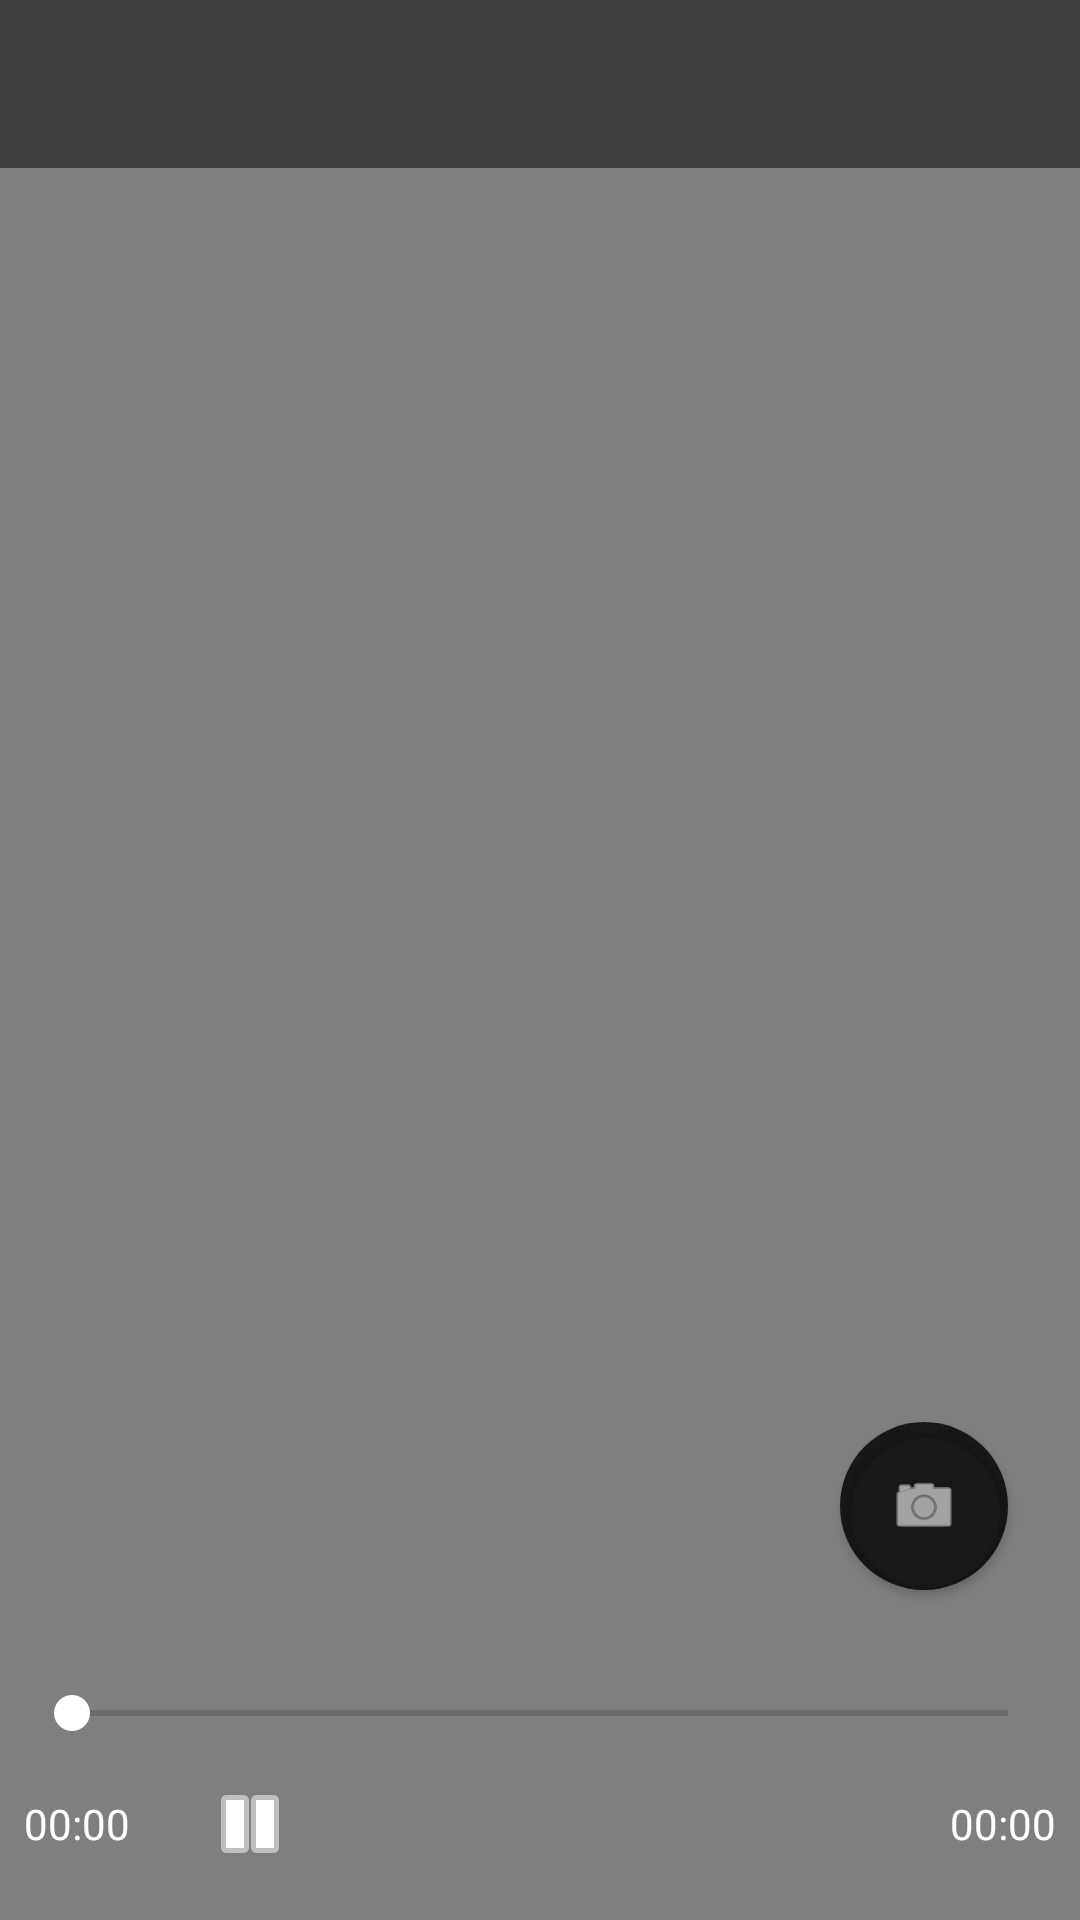

Here is an Android app screen rendered from its layout file. Give the layout XML and the strings, colors and styles it references.
<!-- AndroidManifest.xml: activity theme Theme.Gallery.NoActionBar -->
<!-- res/layout/activity_video_player.xml -->
<?xml version="1.0" encoding="utf-8"?>
<FrameLayout xmlns:android="http://schemas.android.com/apk/res/android"
    xmlns:app="http://schemas.android.com/apk/res-auto"
    xmlns:tools="http://schemas.android.com/tools"
    android:layout_width="match_parent"
    android:layout_height="match_parent"
    android:background="@android:color/black"
    android:fitsSystemWindows="true"
    tools:context=".VideoPlayerActivity">

    <VideoView
        android:id="@+id/video_view"
        android:layout_width="match_parent"
        android:layout_height="match_parent"
        android:layout_gravity="center" />

    
    <androidx.constraintlayout.widget.ConstraintLayout
        android:id="@+id/controls_overlay"
        android:layout_width="match_parent"
        android:layout_height="match_parent"
        android:background="#00000000">

        
        <androidx.appcompat.widget.Toolbar
            android:id="@+id/top_toolbar"
            android:layout_width="match_parent"
            android:layout_height="wrap_content"
            android:minHeight="?attr/actionBarSize"
            android:background="#80000000"
            android:theme="@style/ThemeOverlay.AppCompat.Dark.ActionBar"
            app:layout_constraintTop_toTopOf="parent"
            app:titleTextColor="@android:color/white"
            app:navigationIcon="@drawable/ic_arrow_back" /> 
            

        
        <com.google.android.material.floatingactionbutton.FloatingActionButton
            android:id="@+id/fab_screenshot"
            android:layout_width="wrap_content"
            android:layout_height="wrap_content"
            android:layout_marginEnd="24dp"
            android:layout_marginBottom="24dp"
            android:contentDescription="Take Screenshot"
            android:src="@android:drawable/ic_menu_camera"
            app:backgroundTint="#CC000000"
            app:tint="#FFFFFF"
            app:borderWidth="0dp"
            app:elevation="2dp"
            app:layout_constraintBottom_toTopOf="@id/bottom_controls_container"
            app:layout_constraintEnd_toEndOf="parent" />

        
        <LinearLayout
            android:id="@+id/bottom_controls_container"
            android:layout_width="match_parent"
            android:layout_height="wrap_content"
            android:orientation="vertical"
            android:background="@drawable/gradient_bottom_overlay"
            android:padding="8dp"
            app:layout_constraintBottom_toBottomOf="parent">

            
            <SeekBar
                android:id="@+id/video_seekbar"
                android:layout_width="match_parent"
                android:layout_height="wrap_content"
                android:layout_marginBottom="4dp"
                android:progressTint="@android:color/white"
                android:thumbTint="@android:color/white" />

            
            <LinearLayout
                android:layout_width="match_parent"
                android:layout_height="wrap_content"
                android:orientation="horizontal"
                android:gravity="center_vertical">

                <TextView
                    android:id="@+id/tv_current_time"
                    android:layout_width="wrap_content"
                    android:layout_height="wrap_content"
                    android:text="00:00"
                    android:textColor="@android:color/white"
                    android:textSize="14sp"
                    android:paddingEnd="16dp" />

                <ImageButton
                    android:id="@+id/btn_play_pause"
                    android:layout_width="48dp"
                    android:layout_height="48dp"
                    android:background="?attr/selectableItemBackgroundBorderless"
                    android:src="@android:drawable/ic_media_pause"
                    app:tint="@android:color/white"
                    android:contentDescription="Play/Pause" />

                <TextView
                    android:id="@+id/tv_total_time"
                    android:layout_width="0dp"
                    android:layout_height="wrap_content"
                    android:layout_weight="1"
                    android:text="00:00"
                    android:textColor="@android:color/white"
                    android:textSize="14sp"
                    android:gravity="end" />

            </LinearLayout>
        </LinearLayout>

    </androidx.constraintlayout.widget.ConstraintLayout>

</FrameLayout>
<!-- resources referenced by this layout -->
<resources>
  <style name="Theme.Gallery.NoActionBar" parent="Theme.Gallery">
          <item name="windowActionBar">false</item>
          <item name="windowNoTitle">true</item>
      </style>
  <style name="Theme.Gallery" parent="Theme.MaterialComponents.DayNight.DarkActionBar">
          <item name="colorPrimary">@color/purple_500</item>
          <item name="colorPrimaryVariant">@color/purple_700</item>
          <item name="colorOnPrimary">@color/white</item>
          <item name="colorSecondary">@color/teal_200</item>
          <item name="colorSecondaryVariant">@color/teal_700</item>
          <item name="colorOnSecondary">@color/black</item>
          <item name="android:statusBarColor">?attr/colorPrimaryVariant</item>
      </style>
  <color name="purple_500">#FF6200EE</color>
  <color name="purple_700">#FF3700B3</color>
  <color name="white">#FFFFFFFF</color>
  <color name="teal_200">#FF03DAC5</color>
  <color name="teal_700">#FF018786</color>
  <color name="black">#FF000000</color>
</resources>
